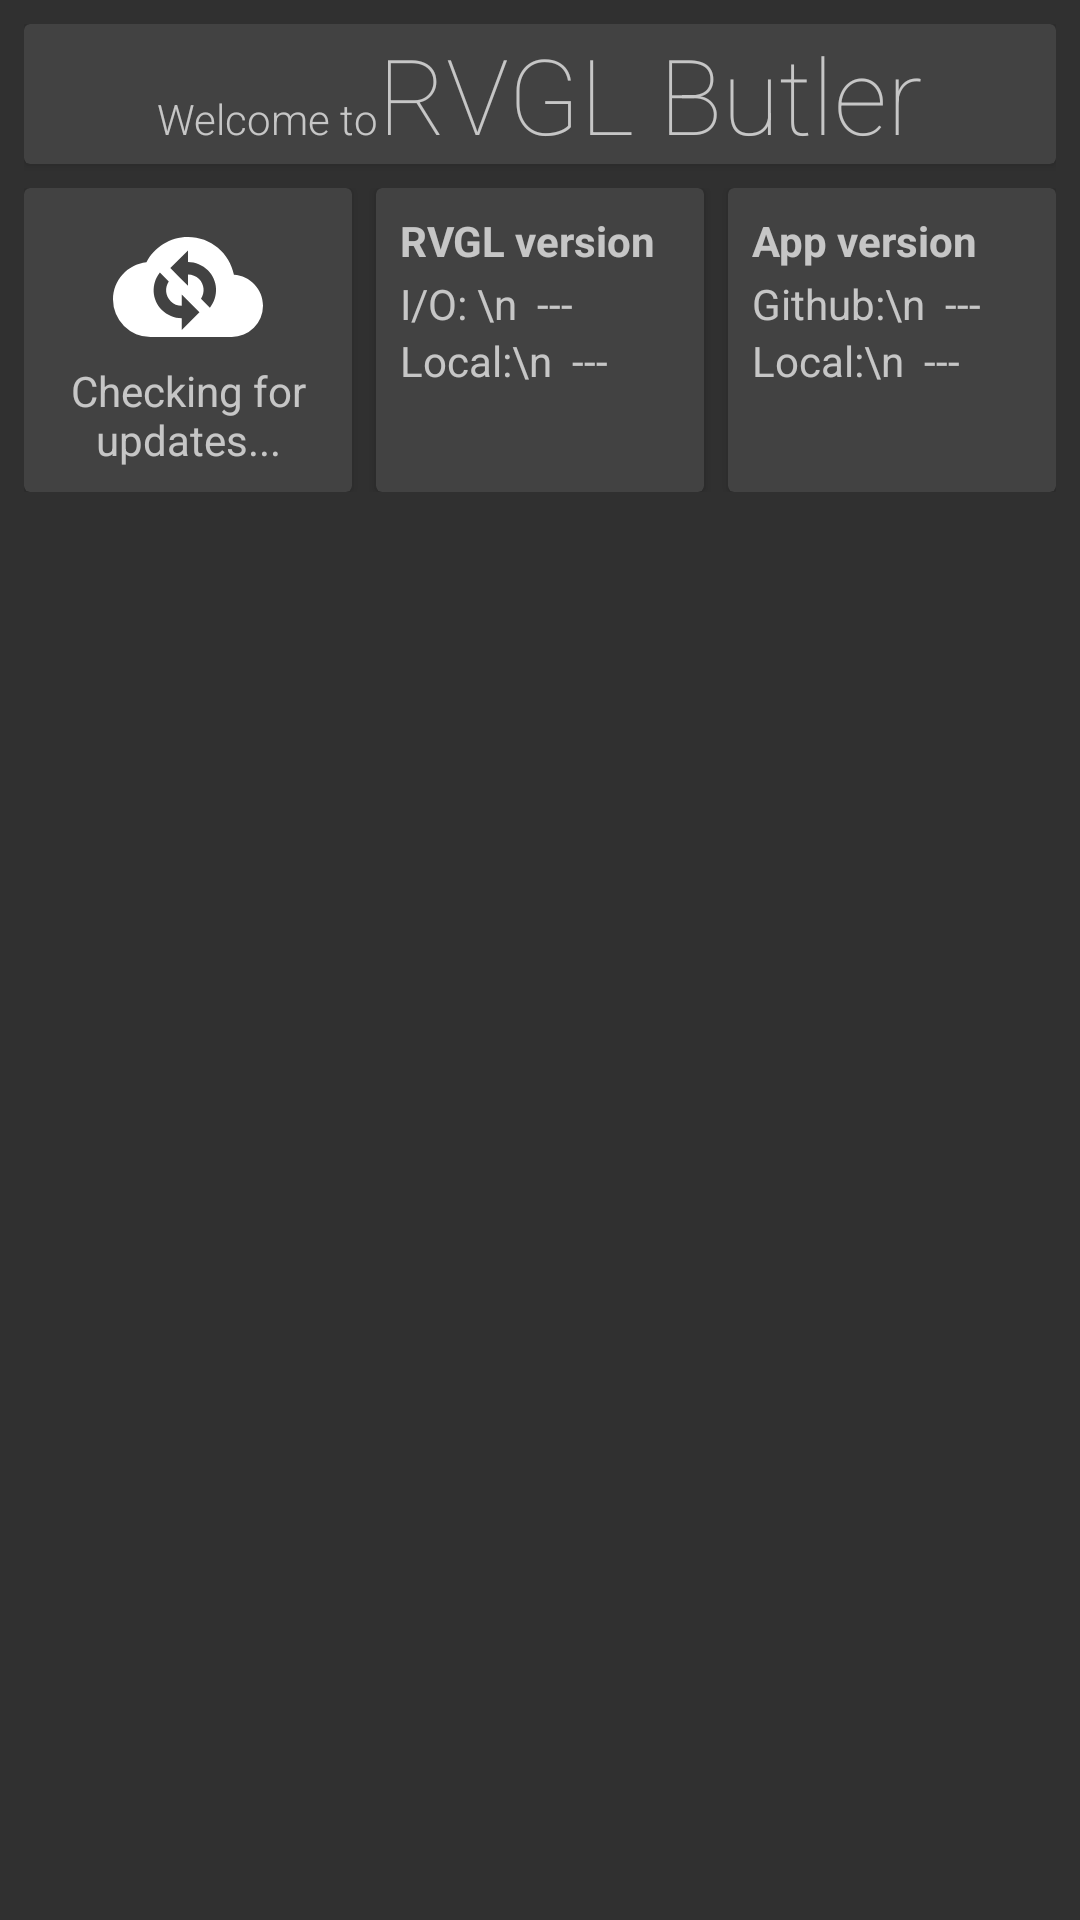

Layout XML and referenced resources for this Android screen:
<!-- AndroidManifest.xml: application theme AppTheme -->
<!-- res/layout/fragment_main.xml -->
<FrameLayout xmlns:android="http://schemas.android.com/apk/res/android"
    xmlns:tools="http://schemas.android.com/tools"
    android:layout_width="match_parent"
    android:layout_height="match_parent"
    tools:context=".MainActivity">

    <LinearLayout
        android:layout_width="match_parent"
        android:layout_height="match_parent"
        android:orientation="vertical"
        android:layout_margin="8dp">

        <android.support.v7.widget.CardView
            android:layout_width="match_parent"
            android:layout_height="wrap_content">

            <LinearLayout
                android:layout_width="match_parent"
                android:layout_height="wrap_content"
                android:orientation="horizontal"
                android:gravity="center_horizontal">
                <TextView
                    android:id="@+id/tvWelcome"
                    android:layout_width="wrap_content"
                    android:layout_height="wrap_content"
                    android:fontFamily="sans-serif-light"
                    android:text="Welcome to" />
                <TextView
                    android:id="@+id/tvRVGL"
                    android:layout_width="wrap_content"
                    android:layout_height="wrap_content"
                    android:textSize="35sp"
                    android:fontFamily="sans-serif-thin"
                    android:text="RVGL Butler"/>
            </LinearLayout>
        </android.support.v7.widget.CardView>

        <LinearLayout
            android:layout_width="match_parent"
            android:layout_height="wrap_content"
            android:orientation="horizontal"
            android:weightSum="12"
            android:layout_marginTop="8dp">

            <android.support.v7.widget.CardView
                android:id="@+id/card_main_updateStatus"
                android:layout_width="0dp"
                android:layout_height="match_parent"
                android:layout_weight="4"
                android:layout_marginEnd="8dp">

                <LinearLayout
                    android:layout_width="wrap_content"
                    android:layout_height="wrap_content"
                    android:orientation="vertical"
                    android:layout_margin="8dp"
                    android:layout_gravity="center"
                    android:gravity="center">

                    <ImageView
                        android:id="@+id/img_main_updateStatus"
                        android:layout_width="50dp"
                        android:layout_height="50dp"
                        android:src="@drawable/ic_cloud_sync"
                        android:elevation="5dp"/>

                    <TextView
                        android:id="@+id/tv_main_updateStatus"
                        android:layout_width="wrap_content"
                        android:layout_height="wrap_content"
                        android:text="Checking for updates..."
                        android:gravity="center"/>

                </LinearLayout>
            </android.support.v7.widget.CardView>

            <android.support.v7.widget.CardView
                android:layout_width="0dp"
                android:layout_height="match_parent"
                android:layout_weight="4"
                android:layout_marginEnd="8dp">

                <LinearLayout
                    android:layout_width="wrap_content"
                    android:layout_height="wrap_content"
                    android:orientation="vertical"
                    android:layout_margin="8dp"
                    android:layout_gravity="start">

                    <TextView
                        android:id="@+id/tv_main_game_version_title"
                        android:layout_width="wrap_content"
                        android:layout_height="wrap_content"
                        android:text="RVGL version"
                        android:textStyle="bold" />

                    <TextView
                        android:id="@+id/tv_main_game_lastVersion"
                        android:layout_width="wrap_content"
                        android:layout_height="wrap_content"
                        android:layout_marginTop="2dp"
                        android:text="I/O: \n  ---"/>

                    <TextView
                        android:id="@+id/tv_main_game_installedVersion"
                        android:layout_width="wrap_content"
                        android:layout_height="wrap_content"
                        android:text="Local:\n  ---"/>


                </LinearLayout>
            </android.support.v7.widget.CardView>

            <android.support.v7.widget.CardView
                android:id="@+id/card_main_appUpdateVersions"
                android:layout_width="0dp"
                android:layout_height="match_parent"
                android:layout_weight="4">

                <LinearLayout
                    android:layout_width="wrap_content"
                    android:layout_height="wrap_content"
                    android:orientation="vertical"
                    android:layout_margin="8dp"
                    android:layout_gravity="start">

                    <TextView
                        android:id="@+id/tv_main_app_version_title"
                        android:layout_width="wrap_content"
                        android:layout_height="wrap_content"
                        android:text="App version"
                        android:textStyle="bold" />

                    <TextView
                        android:id="@+id/tv_main_app_lastVersion"
                        android:layout_width="wrap_content"
                        android:layout_height="wrap_content"
                        android:layout_marginTop="2dp"
                        android:text="Github:\n  ---"/>

                    <TextView
                        android:id="@+id/tv_main_app_installedVersion"
                        android:layout_width="wrap_content"
                        android:layout_height="wrap_content"
                        android:text="Local:\n  ---"/>
                </LinearLayout>
            </android.support.v7.widget.CardView>

        </LinearLayout>

        <android.support.v7.widget.RecyclerView
            android:id="@+id/recycler_main_packages"
            android:layout_width="match_parent"
            android:layout_height="match_parent"
            android:clipToPadding="false"
            android:layout_marginTop="8dp" />

    </LinearLayout>

</FrameLayout>
<!-- resources referenced by this layout -->
<resources>
  <!-- drawable ic_cloud_sync (drawable) -->
  <vector xmlns:android="http://schemas.android.com/apk/res/android"
      android:height="24dp"
      android:width="24dp"
      android:viewportWidth="24"
      android:viewportHeight="24">
      <path android:fillColor="#FFF" android:pathData="M12,4C15.64,4 18.67,6.59 19.35,10.04C21.95,10.22 24,12.36 24,15A5,5 0 0,1 19,20H6A6,6 0 0,1 0,14C0,10.91 2.34,8.36 5.35,8.04C6.6,5.64 9.11,4 12,4M7.5,9.69C6.06,11.5 6.2,14.06 7.82,15.68C8.66,16.5 9.81,17 11,17V18.86L13.83,16.04L11,13.21V15C10.34,15 9.7,14.74 9.23,14.27C8.39,13.43 8.26,12.11 8.92,11.12L7.5,9.69M9.17,8.97L10.62,10.42L12,11.79V10C12.66,10 13.3,10.26 13.77,10.73C14.61,11.57 14.74,12.89 14.08,13.88L15.5,15.31C16.94,13.5 16.8,10.94 15.18,9.32C14.34,8.5 13.19,8 12,8V6.14L9.17,8.97Z" />
  </vector>
  <style name="AppTheme" parent="Theme.AppCompat">
          
          <item name="colorPrimary">@color/colorPrimary</item>
          <item name="colorPrimaryDark">@color/colorPrimaryDark</item>
          <item name="colorAccent">@color/colorAccent</item>
          <item name="android:windowContentTransitions">true</item>
      </style>
  <color name="colorPrimary">#fec100</color>
  <color name="colorPrimaryDark">#C59600</color>
  <color name="colorAccent">#0C5CA4</color>
</resources>
